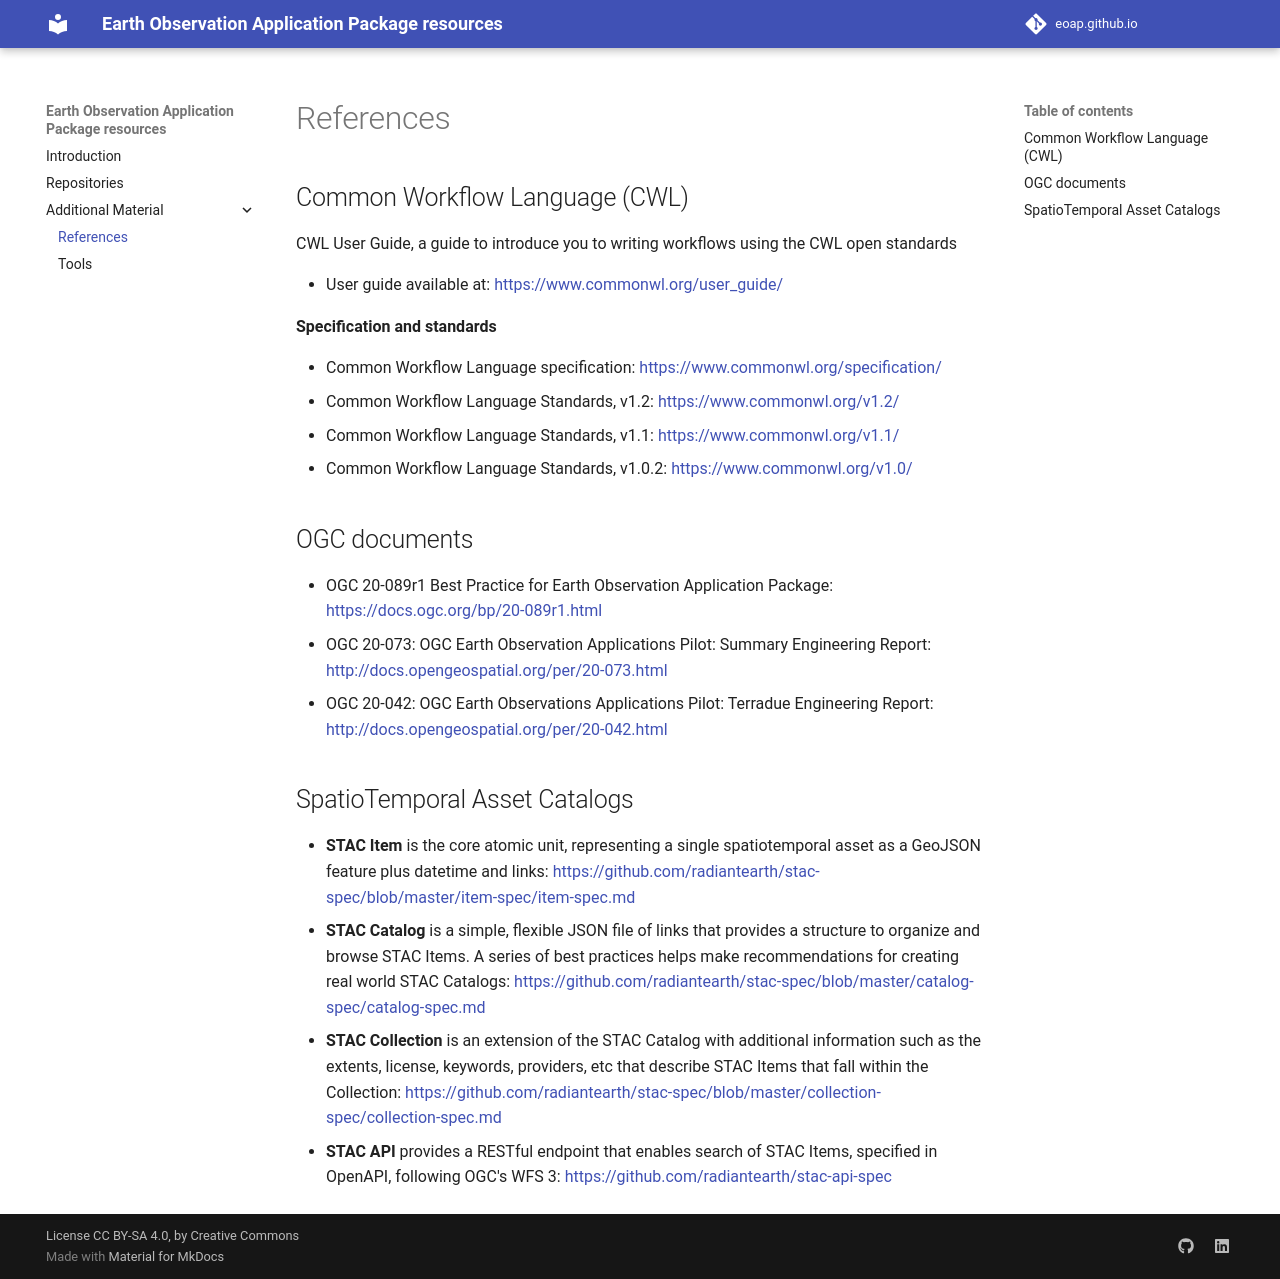

repository: eoap/eoap.github.io · page: adds/references/index.html · generator: mkdocs

# References

## Common Workflow Language (CWL)

CWL User Guide, a guide to introduce you to writing workflows using the CWL open standards

* User guide available at: https://www.commonwl.org/user_guide/

**Specification and standards**

* Common Workflow Language specification: https://www.commonwl.org/specification/
* Common Workflow Language Standards, v1.2: https://www.commonwl.org/v1.2/
* Common Workflow Language Standards, v1.1: https://www.commonwl.org/v1.1/
* Common Workflow Language Standards, v1.0.2: https://www.commonwl.org/v1.0/

## OGC documents

* OGC 20-089r1 Best Practice for Earth Observation Application Package: https://docs.ogc.org/bp/20-089r1.html
* OGC 20-073: OGC Earth Observation Applications Pilot: Summary Engineering Report: http://docs.opengeospatial.org/per/20-073.html
* OGC 20-042: OGC Earth Observations Applications Pilot: Terradue Engineering Report: http://docs.opengeospatial.org/per/20-042.html

## SpatioTemporal Asset Catalogs

* **STAC Item** is the core atomic unit, representing a single spatiotemporal asset as a GeoJSON feature plus datetime and links: https://github.com/radiantearth/stac-spec/blob/master/item-spec/item-spec.md
* **STAC Catalog** is a simple, flexible JSON file of links that provides a structure to organize and browse STAC Items. A series of best practices helps make recommendations for creating real world STAC Catalogs: https://github.com/radiantearth/stac-spec/blob/master/catalog-spec/catalog-spec.md
* **STAC Collection** is an extension of the STAC Catalog with additional information such as the extents, license, keywords, providers, etc that describe STAC Items that fall within the Collection: https://github.com/radiantearth/stac-spec/blob/master/collection-spec/collection-spec.md
* **STAC API** provides a RESTful endpoint that enables search of STAC Items, specified in OpenAPI, following OGC's WFS 3: https://github.com/radiantearth/stac-api-spec
